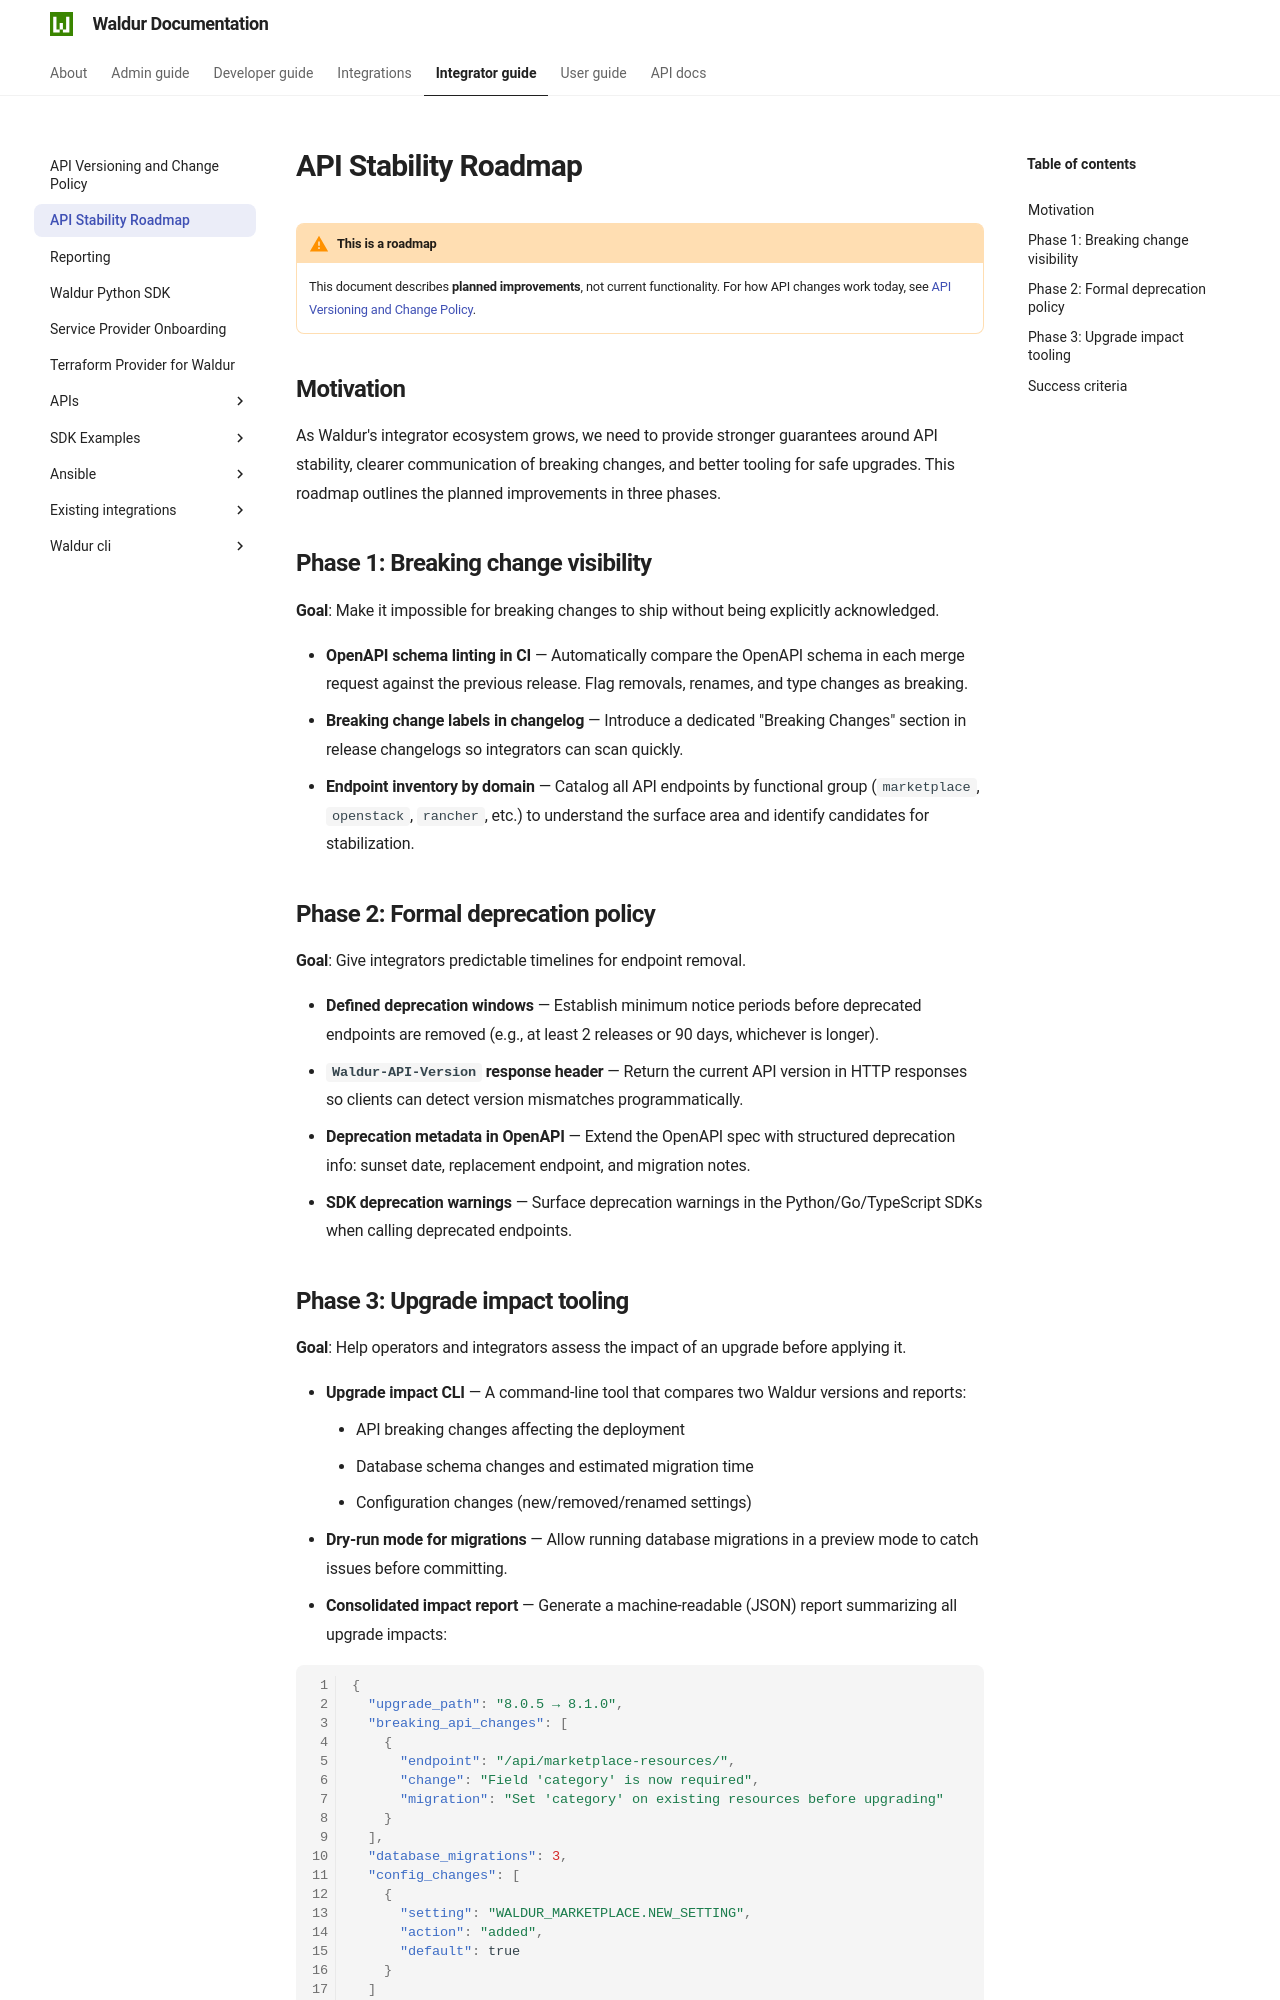

repository: waldur/waldur-docs · page: 8.1.3/integrator-guide/api-stability-roadmap/index.html · generator: mkdocs

# API Stability Roadmap

!!! warning "This is a roadmap"
    This document describes **planned improvements**, not current functionality.
    For how API changes work today, see [API Versioning and Change Policy](api-lifecycle.md).

## Motivation

As Waldur's integrator ecosystem grows, we need to provide stronger guarantees around API stability, clearer communication of breaking changes, and better tooling for safe upgrades. This roadmap outlines the planned improvements in three phases.

## Phase 1: Breaking change visibility

**Goal**: Make it impossible for breaking changes to ship without being explicitly acknowledged.

- **OpenAPI schema linting in CI** — Automatically compare the OpenAPI schema in each merge request against the previous release. Flag removals, renames, and type changes as breaking.
- **Breaking change labels in changelog** — Introduce a dedicated "Breaking Changes" section in release changelogs so integrators can scan quickly.
- **Endpoint inventory by domain** — Catalog all API endpoints by functional group (`marketplace`, `openstack`, `rancher`, etc.) to understand the surface area and identify candidates for stabilization.

## Phase 2: Formal deprecation policy

**Goal**: Give integrators predictable timelines for endpoint removal.

- **Defined deprecation windows** — Establish minimum notice periods before deprecated endpoints are removed (e.g., at least 2 releases or 90 days, whichever is longer).
- **`Waldur-API-Version` response header** — Return the current API version in HTTP responses so clients can detect version mismatches programmatically.
- **Deprecation metadata in OpenAPI** — Extend the OpenAPI spec with structured deprecation info: sunset date, replacement endpoint, and migration notes.
- **SDK deprecation warnings** — Surface deprecation warnings in the Python/Go/TypeScript SDKs when calling deprecated endpoints.
